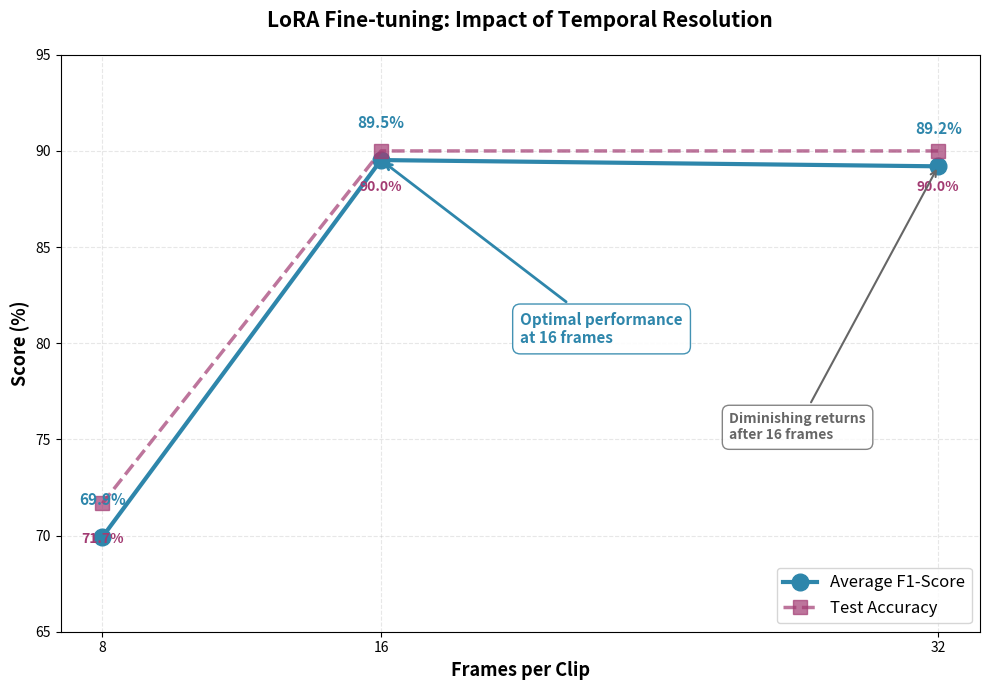

Generate this figure with matplotlib:
#!/usr/bin/env python
"""
Plot F1-score comparison across different frame counts.
"""

import matplotlib.pyplot as plt
import numpy as np

# Data from experiments (100 videos per class, accumulation_steps=4)
frames = [8, 16, 32]

# F1-scores by class
f1_sitting_down = [0.85, 0.944, 1.0]
f1_standing_up = [0.64, 0.933, 0.968]
f1_waving = [0.714, 0.889, 0.8]
f1_other = [0.593, 0.815, 0.8]

# Average F1-scores
avg_f1 = [
    (0.85 + 0.64 + 0.714 + 0.593) / 4,  # 8 frames: 69.9%
    (0.944 + 0.933 + 0.889 + 0.815) / 4,  # 16 frames: 89.5%
    (1.0 + 0.968 + 0.8 + 0.8) / 4  # 32 frames: 89.2%
]

# Test accuracies
test_acc = [71.67, 90.00, 90.00]

# Create figure
fig, ax = plt.subplots(figsize=(10, 7))

# Plot average F1-score
ax.plot(frames, [f*100 for f in avg_f1], 'o-', linewidth=3, markersize=12,
        label='Average F1-Score', color='#2E86AB')

# Plot test accuracy for comparison
ax.plot(frames, test_acc, 's--', linewidth=2.5, markersize=10,
        label='Test Accuracy', color='#A23B72', alpha=0.7)

ax.set_xlabel('Frames per Clip', fontsize=13, fontweight='bold')
ax.set_ylabel('Score (%)', fontsize=13, fontweight='bold')
ax.set_title('LoRA Fine-tuning: Impact of Temporal Resolution',
            fontsize=15, fontweight='bold', pad=20)
ax.grid(True, alpha=0.3, linestyle='--')
ax.legend(fontsize=12, loc='lower right')
ax.set_xticks(frames)
ax.set_ylim([65, 95])

# Add value labels
for i, f in enumerate(frames):
    ax.text(f, avg_f1[i]*100 + 1.5, f'{avg_f1[i]*100:.1f}%',
            ha='center', va='bottom', fontsize=11, fontweight='bold', color='#2E86AB')
    ax.text(f, test_acc[i] - 1.5, f'{test_acc[i]:.1f}%',
            ha='center', va='top', fontsize=10, fontweight='bold', color='#A23B72')

# Add annotation
ax.annotate('Optimal performance\nat 16 frames',
            xy=(16, avg_f1[1]*100), xytext=(20, 80),
            fontsize=11, fontweight='bold', color='#2E86AB',
            arrowprops=dict(arrowstyle='->', color='#2E86AB', lw=2),
            bbox=dict(boxstyle='round,pad=0.5', facecolor='white', edgecolor='#2E86AB', alpha=0.9))

ax.annotate('Diminishing returns\nafter 16 frames',
            xy=(32, avg_f1[2]*100), xytext=(26, 75),
            fontsize=10, fontweight='bold', color='#666666',
            arrowprops=dict(arrowstyle='->', color='#666666', lw=1.5),
            bbox=dict(boxstyle='round,pad=0.5', facecolor='white', edgecolor='#666666', alpha=0.8))

plt.tight_layout()
plt.savefig('frames_comparison.png', dpi=300, bbox_inches='tight')
print("✅ Plot saved to: frames_comparison.png")

# Print summary statistics
print("\n📊 Frames per Clip Comparison (100 videos/class):")
print("\nAverage F1-Score:")
for i, f in enumerate(frames):
    print(f"  {f:2d} frames: {avg_f1[i]*100:.1f}% (Test Acc: {test_acc[i]:.1f}%)")

print(f"\nPerformance improvement:")
print(f"  8 → 16 frames: +{(avg_f1[1]-avg_f1[0])*100:.1f}% F1-score")
print(f"  16 → 32 frames: {(avg_f1[2]-avg_f1[1])*100:.1f}% F1-score (slight decrease)")

print(f"\nKey insight: 16 frames provides optimal balance between:")
print(f"  - Temporal context for action recognition")
print(f"  - Computational efficiency (85 min vs 132 min for 32 frames)")
print(f"  - Model performance (89.5% F1-score)")
